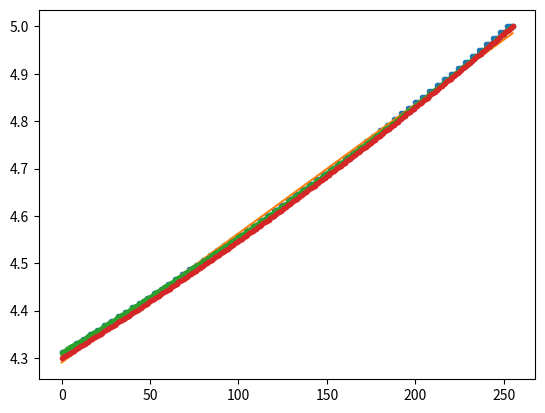

Reproduce this figure in Python.

from matplotlib import pylab as plt
import numpy as np
import scipy.stats

Rvalue6bit = np.array([ 1e9, 1e9, 82500, 40200, 20000, 10000, 4990, 2490])
Rvalue8bit = np.array([ 330000, 160000, 82500, 40200, 20000, 10000, 4990, 2490])
Rname = ['R10','R11','R6','R4','R3','R5','R7','R8']

Rpullup = 220  # R9
Vol = 0.35 # Volts
Vcc = 5.0

# from an 8 resistor set, create x and y values. x = 8 bit value, y = Vout
def CreateValues(R):
    x = []
    y = []
    for v in range(0,256):
        Rdown = 1e9  # Uninitialized
        for bit in range(0,8):
            if ((v >> bit) & 1) == 0:  # pull down active
                #print(f"    bit {bit} low")
                Rdown = Rdown*R[bit]/(Rdown + R[bit])
        # Iup = Idown
        # (Vcc-Vout)/Rpullup = (Vout-Vol)/Rdown
        # Solve for Vout:
        # Vcc/Rpullup + Vol/Rdown = Vout/Rdown + Vout/Rpullup
        # Vcc*Rdown + Vol*Rpullup = Vout*(Rpullup + Rdown)
        # Vout = (Vcc*Rdown + Vol*Rpullup)/(Rpullup + Rdown)
        Vout = (Vcc*Rdown + Vol*Rpullup)/(Rpullup + Rdown)
        print(v,Vout)
        x.append(v)
        y.append(Vout)
    x = np.array(x)
    y = np.array(y)
    return x,y

x,y = CreateValues(Rvalue6bit)
xh,yh = CreateValues(Rvalue8bit*1.01)
xl,yl = CreateValues(Rvalue8bit*0.99)

# offset the points like the AC coupling would
#ymax = y.max()
#ymin = y.min()
#y = y - (ymin+ymax)/2

# create a linear fit
r = scipy.stats.linregress(x, y)
m = r.slope
b = r.intercept

# original data
plt.plot(x,y,'.-')

# regression line
firstx = x[0]
lastx = x[-1]
firsty = m*x[0]+b
lasty = m*x[-1]+b
plt.plot([firstx, lastx], [firsty, lasty],'-')

# high points
plt.plot(xh,yh,'.-')

# low points
plt.plot(xl,yl,'.-')

plt.show()


